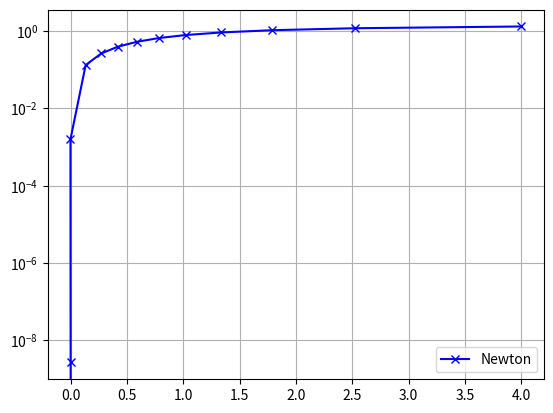

The matplotlib source for this figure: (Note: this script raises an exception after producing the figure.)
import numpy as np 
import matplotlib.pyplot as plt 
import os 

def newtonContinuation(xn,s,H,dH):
    if dH(xn,s):
        res = H(xn,s)
        corr = res/dH(xn,s)
        xNew = xn - corr
        #print('xNew= ',xNew)
        return xNew
    else:
        print('Derivative is zero, aborting newton method and returning last x!')
        return xn

def f(x):
    return np.arctan(x)

def df(x):
    return 1/(1+x*x)

def H(x,s):
    return f(x) - (1-s)*np.arctan(4)

def dH(x,s):
    return df(x)

if __name__ == "__main__":
    print('NumComp Ex 11, Task 1:')
    Si = np.linspace(0,1,num=11)
    print("s_i: ",Si)
    x = 4
    print('Starting guess x_0: ',x)
    print('H(x_0,0)= ',H(x,0))
    print('Getting to work, boss!')
    print('-'*30)

    xi = [x]
    fi = [np.abs(f(x))]
    eps = 1e-16
    iterations = 0
    for s in Si[1:]:
        its = 0
        for i in range(10):
            x = newtonContinuation(x,s,H,dH)
            its += 1 
            if np.allclose(x,xi[-1]) or np.abs(H(x,s))<eps: break
            if s == Si[-1]:
                xi.append(x)
                fi.append(np.abs(f(x)))
        iterations += its
        xi.append(x)
        fi.append(np.abs(f(x))) 
        print('Intermediate result after {} iterations (for this s)'.format(its))
        print('s= {}, x= {}, f(x)= {}'.format(s,x,f(x)))
    
    print("Arrived at solution after ",iterations," iterations.")
    print("final:\n",x)
    #print("final error:\n",np.linalg.norm(np.dot(A,x) - g(x)))
    #x2 = np.power(1e-2,np.arange(0,iterations+1))
    plt.semilogy(xi,fi,"bx-",label="Newton")
    # plt.semilogy(np.arange(0,iterations+1),x2,"b-", label="order x^2 ???")
    plt.grid()
    plt.legend()
    # plt.show()
    scriptpath = os.path.dirname(__file__)
    plt.savefig(os.path.join(scriptpath,"Ex10_3.png"))

    